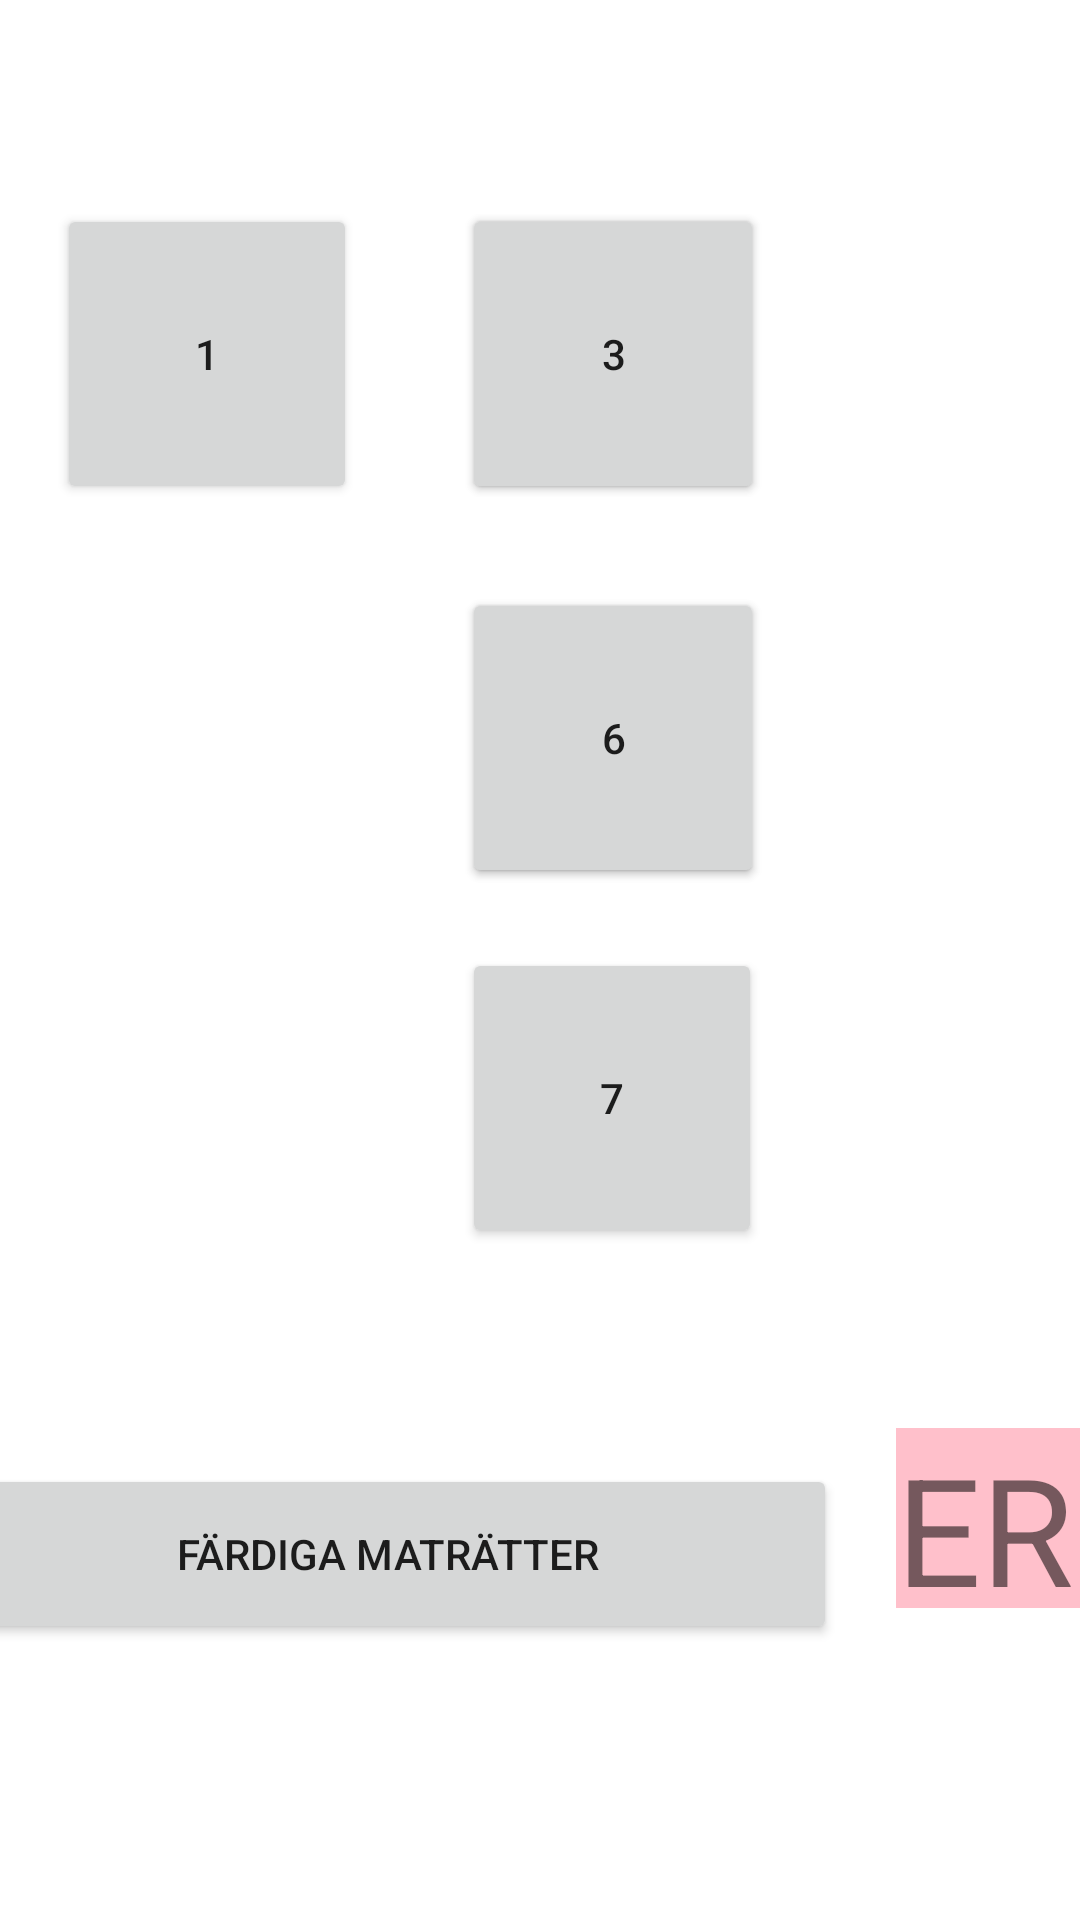

Here is an Android app screen rendered from its layout file. Give the layout XML and the strings, colors and styles it references.
<!-- AndroidManifest.xml: application theme Theme.Staff_app -->
<!-- res/layout/activity_front_page.xml -->
<?xml version="1.0" encoding="utf-8"?>
<androidx.constraintlayout.widget.ConstraintLayout xmlns:android="http://schemas.android.com/apk/res/android"
    xmlns:app="http://schemas.android.com/apk/res-auto"
    xmlns:tools="http://schemas.android.com/tools"
    android:layout_width="match_parent"
    android:layout_height="match_parent"
    >

    <Button
        android:id="@+id/tableOneButton"
        android:layout_width="100dp"
        android:layout_height="100dp"
        android:layout_marginStart="16dp"
        android:layout_marginTop="68dp"
        android:layout_marginEnd="237dp"
        android:text="1"
        app:layout_constraintEnd_toEndOf="parent"
        app:layout_constraintHorizontal_bias="0.431"
        app:layout_constraintStart_toStartOf="parent"
        app:layout_constraintTop_toTopOf="parent" />

    <Button
        android:id="@+id/tableTwoButton"
        android:layout_width="100dp"
        android:layout_height="100dp"
        android:layout_marginStart="35dp"
        android:layout_marginTop="68dp"
        android:layout_marginEnd="103dp"
        android:text="2"
        app:layout_constraintEnd_toEndOf="parent"
        app:layout_constraintHorizontal_bias="0.0"
        app:layout_constraintStart_toEndOf="@+id/tableOneButton"
        app:layout_constraintTop_toTopOf="parent" />

    <Button
        android:id="@+id/tableThreeButton"
        android:layout_width="100dp"
        android:layout_height="100dp"
        android:layout_marginStart="35dp"
        android:layout_marginTop="68dp"
        android:layout_marginEnd="103dp"
        android:text="3"
        app:layout_constraintEnd_toEndOf="parent"
        app:layout_constraintHorizontal_bias="0.25"
        app:layout_constraintStart_toEndOf="@+id/tableOneButton"
        app:layout_constraintTop_toTopOf="parent" />

    <Button
        android:id="@+id/tableFourButton"
        android:layout_width="100dp"
        android:layout_height="100dp"
        android:layout_marginTop="200dp"
        android:layout_marginEnd="764dp"
        android:text="4"
        app:layout_constraintEnd_toEndOf="parent"
        app:layout_constraintTop_toTopOf="parent" />

    <Button
        android:id="@+id/tableFiveButton"
        android:layout_width="100dp"
        android:layout_height="100dp"
        android:layout_marginStart="35dp"
        android:layout_marginTop="196dp"
        android:layout_marginEnd="103dp"
        android:text="5"
        app:layout_constraintEnd_toEndOf="parent"
        app:layout_constraintHorizontal_bias="0.0"
        app:layout_constraintStart_toEndOf="@+id/tableOneButton"
        app:layout_constraintTop_toTopOf="parent" />

    <Button
        android:id="@+id/tableSixButton"
        android:layout_width="100dp"
        android:layout_height="100dp"
        android:layout_marginStart="35dp"
        android:layout_marginTop="196dp"
        android:layout_marginEnd="103dp"
        android:text="6"
        app:layout_constraintEnd_toEndOf="parent"
        app:layout_constraintHorizontal_bias="0.249"
        app:layout_constraintStart_toEndOf="@+id/tableOneButton"
        app:layout_constraintTop_toTopOf="parent" />

    <Button
        android:id="@+id/tableSevenButton"
        android:layout_width="100dp"
        android:layout_height="100dp"
        android:layout_marginStart="35dp"
        android:layout_marginTop="316dp"
        android:layout_marginEnd="103dp"
        android:text="7"
        app:layout_constraintEnd_toEndOf="parent"
        app:layout_constraintHorizontal_bias="0.0"
        app:layout_constraintStart_toEndOf="@+id/tableOneButton"
        app:layout_constraintTop_toTopOf="parent" />

    <TextView
        android:id="@+id/textView"
        android:layout_width="366dp"
        android:layout_height="40dp"
        android:layout_marginStart="496dp"
        android:layout_marginTop="16dp"
        android:text="SELECT TABLE TO SERVE"
        android:textStyle="bold"
        android:textSize="20sp"
        app:layout_constraintStart_toStartOf="parent"
        app:layout_constraintTop_toTopOf="parent" />

    <Button
        android:id="@+id/undeliveredOrdersButton"
        android:layout_width="300dp"
        android:layout_height="60dp"
        android:layout_marginTop="72dp"
        android:layout_marginEnd="103dp"
        android:onClick="goToUndeliveredOrders"
        android:text="Färdiga Maträtter"
        app:layout_constraintEnd_toEndOf="parent"
        app:layout_constraintHorizontal_bias="0.501"
        app:layout_constraintStart_toStartOf="parent"
        app:layout_constraintTop_toBottomOf="@id/tableSevenButton" />

    <TextView
        android:id="@+id/nrOfOrdersTXT"
        android:layout_width="wrap_content"
        android:layout_height="60dp"
        android:layout_marginTop="60dp"
        android:layout_marginStart="20dp"
        android:background="#FFC0CB"
        android:gravity="center"
        app:layout_constraintStart_toEndOf="@id/undeliveredOrdersButton"
        app:layout_constraintTop_toBottomOf="@id/tableSevenButton"
        android:text="ERROR"
        android:textSize="50dp"
        android:fontFamily="sans-serif"/>

    <Button
        android:id="@+id/BookingButton"
        android:layout_width="300dp"
        android:layout_height="60dp"
        android:layout_marginStart="440dp"
        android:layout_marginTop="40dp"
        android:layout_marginEnd="540dp"
        android:onClick="goToBooking"
        android:text="Bokningar"
        app:layout_constraintEnd_toEndOf="parent"
        app:layout_constraintHorizontal_bias="0.0"
        app:layout_constraintStart_toStartOf="parent"
        app:layout_constraintTop_toBottomOf="@+id/undeliveredOrdersButton" />


</androidx.constraintlayout.widget.ConstraintLayout>
<!-- resources referenced by this layout -->
<resources>
  <style name="Theme.Staff_app" parent="Theme.MaterialComponents.DayNight.DarkActionBar">
          
          <item name="colorPrimary">@color/purple_500</item>
          <item name="colorPrimaryVariant">@color/purple_700</item>
          <item name="colorOnPrimary">@color/white</item>
          
          <item name="colorSecondary">@color/teal_200</item>
          <item name="colorSecondaryVariant">@color/teal_700</item>
          <item name="colorOnSecondary">@color/black</item>
          
          <item name="android:statusBarColor" tools:targetApi="l">?attr/colorPrimaryVariant</item>
          
      </style>
  <color name="purple_500">#fb5849</color>
  <color name="purple_700">#fb5849</color>
  <color name="white">#FFFFFFFF</color>
  <color name="teal_200">#FF03DAC5</color>
  <color name="teal_700">#FF018786</color>
  <color name="black">#FF000000</color>
</resources>
